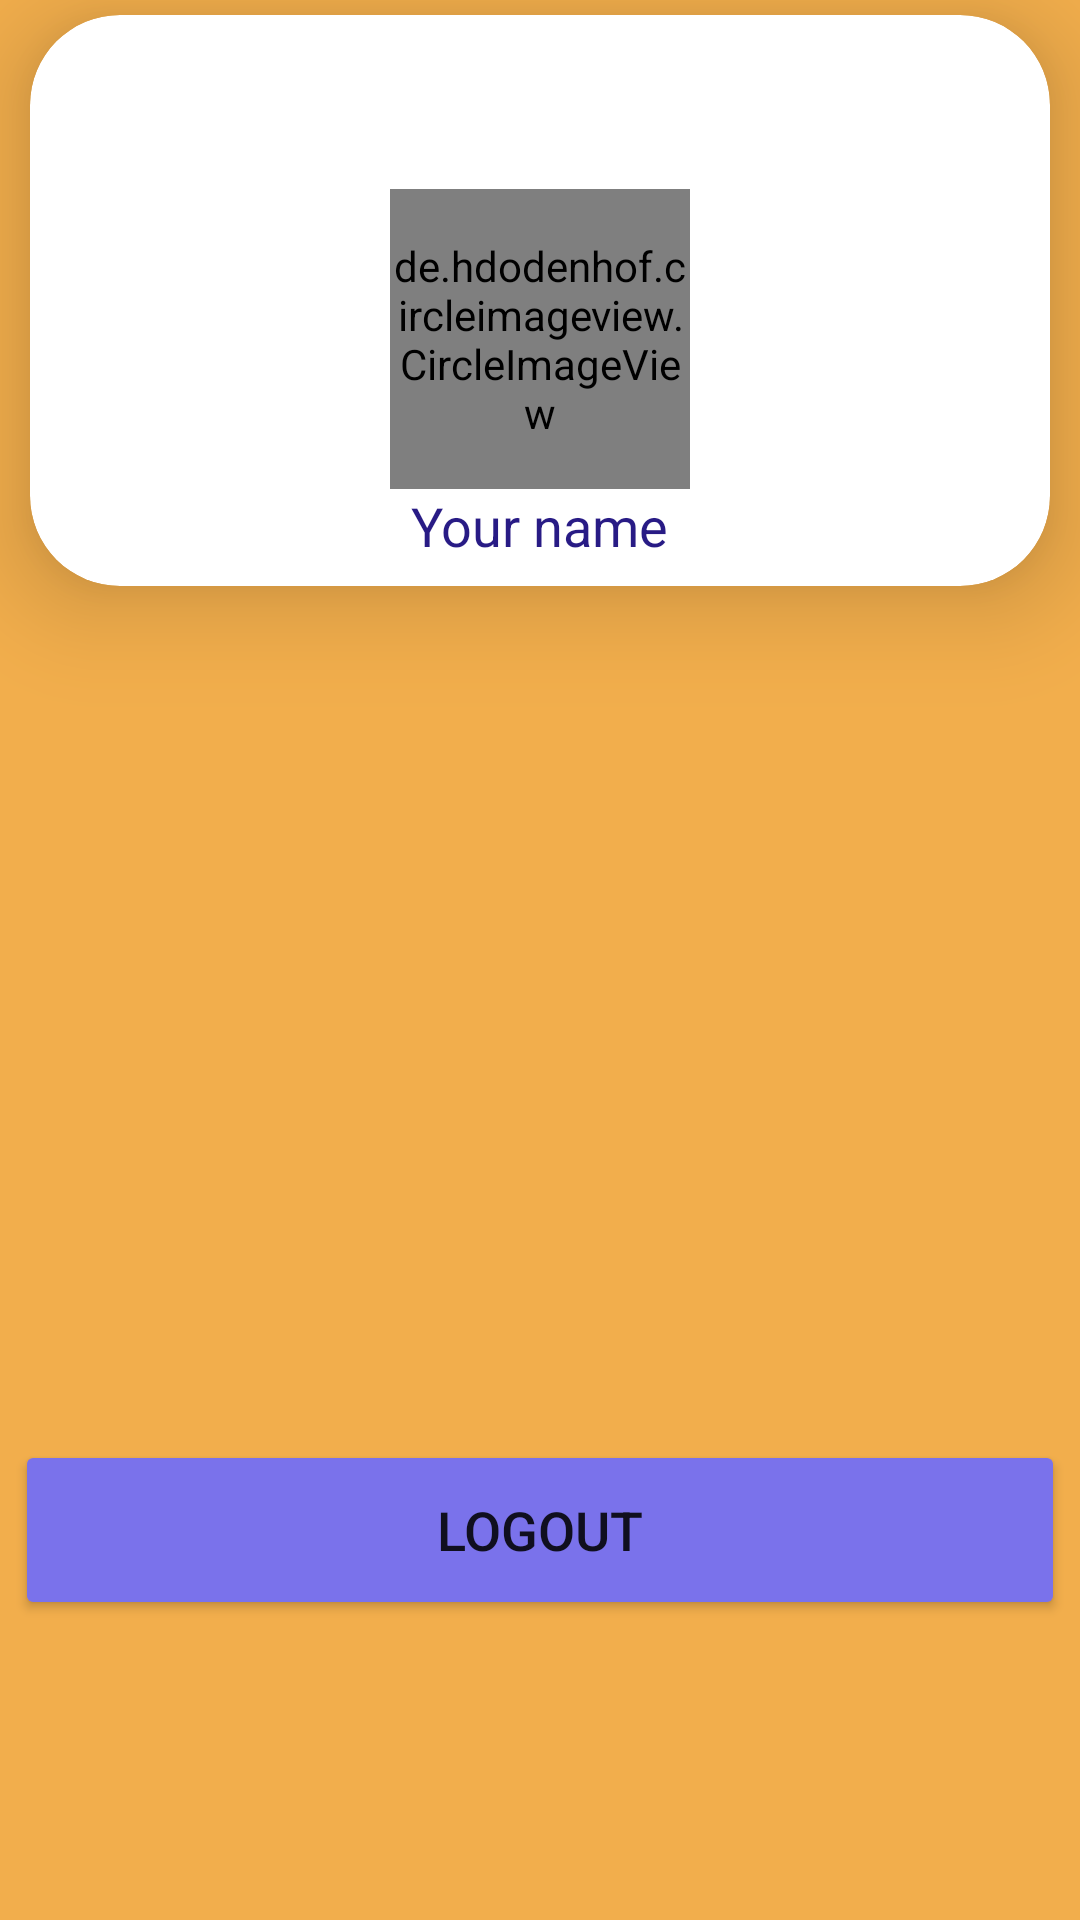

Android layout source for this screen:
<!-- AndroidManifest.xml: application theme Theme.Pawty -->
<!-- res/layout/fragment_settings.xml -->
<?xml version="1.0" encoding="utf-8"?>
<RelativeLayout xmlns:android="http://schemas.android.com/apk/res/android"
    xmlns:tools="http://schemas.android.com/tools"
    xmlns:app="http://schemas.android.com/apk/res-auto"
    android:layout_width="match_parent"
    android:layout_height="match_parent"
    tools:context=".SettingsFragment"
    android:background="@color/yellow"
    >

    <androidx.cardview.widget.CardView
        android:layout_width="match_parent"
        android:layout_height="wrap_content"
        android:layout_marginTop="5dp"
        android:layout_marginRight="10dp"
        android:layout_marginLeft="10dp"
        app:cardCornerRadius="30dp"
        app:cardElevation="20dp">
        <RelativeLayout
            android:layout_width="match_parent"
            android:layout_height="wrap_content"
            android:padding="8dp">

            <de.hdodenhof.circleimageview.CircleImageView
                android:id="@+id/profileImage"
                android:layout_width="100dp"
                android:layout_height="100dp"
                android:layout_centerHorizontal="true"
                android:layout_marginTop="50dp"
                android:src="@mipmap/ic_launcher"/>

            <TextView
                android:id="@+id/userNameSet"
                android:layout_width="wrap_content"
                android:layout_height="wrap_content"
                android:text="Your name"
                android:textColor="@color/darkBlue"
                android:textSize="18dp"
                android:layout_below="@+id/profileImage"
                android:layout_centerHorizontal="true"
                />
        </RelativeLayout>

    </androidx.cardview.widget.CardView>

    <Button
        android:id="@+id/logoutButton"
        android:layout_width="350dp"
        android:layout_height="60dp"
        android:backgroundTint="@color/purple"
        android:text="Logout"
        android:textSize="18sp"
        app:cornerRadius="20dp"
        android:layout_centerHorizontal="true"
        android:layout_alignParentBottom="true"
        android:layout_marginBottom="100dp"
        />




</RelativeLayout>
<!-- resources referenced by this layout -->
<resources>
  <color name="darkBlue">#281B85</color>
  <color name="purple">#7A72EB</color>
  <color name="yellow">#F2AE4C</color>
  <style name="Theme.Pawty" parent="Theme.MaterialComponents.DayNight.NoActionBar">
          
          <item name="colorPrimary">@color/purple_500</item>
          <item name="colorPrimaryVariant">@color/purple_700</item>
          <item name="colorOnPrimary">@color/white</item>
          
          <item name="colorSecondary">@color/teal_200</item>
          <item name="colorSecondaryVariant">@color/teal_700</item>
          <item name="colorOnSecondary">@color/black</item>
          
          <item name="android:statusBarColor">?attr/colorPrimaryVariant</item>
          
      </style>
  <color name="purple_500">#FF6200EE</color>
  <color name="purple_700">#FF3700B3</color>
  <color name="white">#FFFFFFFF</color>
  <color name="teal_200">#FF03DAC5</color>
  <color name="teal_700">#FF018786</color>
  <color name="black">#FF000000</color>
</resources>
